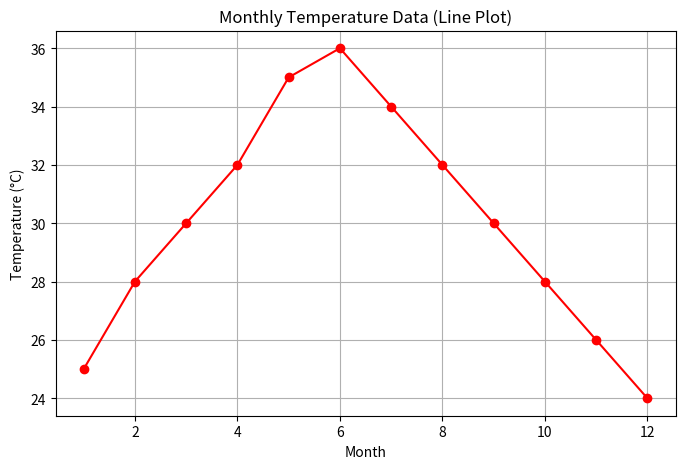
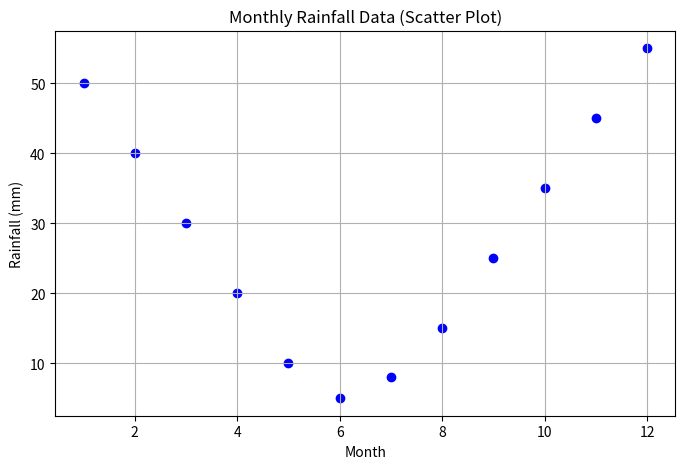

Write the Python code that produced these figures, in order.
import matplotlib.pyplot as plt
import numpy as np

# Example data (replace with your actual data)
months = np.arange(1, 13)
temperature_data = [25, 28, 30, 32, 35, 36, 34, 32, 30, 28, 26, 24]
rainfall_data = [50, 40, 30, 20, 10, 5, 8, 15, 25, 35, 45, 55]

# 1. Line plot of the monthly temperature data
plt.figure(figsize=(8, 5))
plt.plot(months, temperature_data, marker='o', linestyle='-', color='red')
plt.title('Monthly Temperature Data (Line Plot)')
plt.xlabel('Month')
plt.ylabel('Temperature (°C)')
plt.grid(True)
plt.show()

# 2. Scatter plot of the monthly rainfall data
plt.figure(figsize=(8, 5))
plt.scatter(months, rainfall_data, color='blue')
plt.title('Monthly Rainfall Data (Scatter Plot)')
plt.xlabel('Month')
plt.ylabel('Rainfall (mm)')
plt.grid(True)
plt.show()
